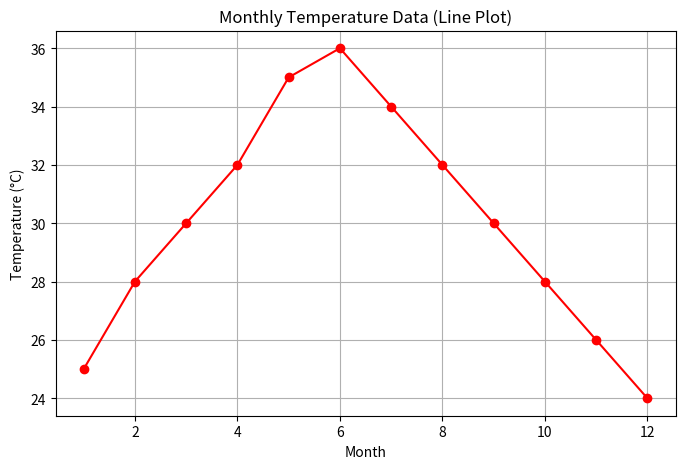
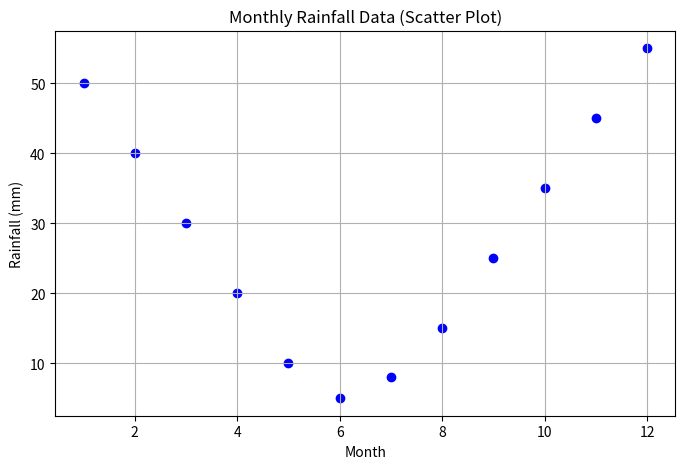

Write the Python code that produced these figures, in order.
import matplotlib.pyplot as plt
import numpy as np

# Example data (replace with your actual data)
months = np.arange(1, 13)
temperature_data = [25, 28, 30, 32, 35, 36, 34, 32, 30, 28, 26, 24]
rainfall_data = [50, 40, 30, 20, 10, 5, 8, 15, 25, 35, 45, 55]

# 1. Line plot of the monthly temperature data
plt.figure(figsize=(8, 5))
plt.plot(months, temperature_data, marker='o', linestyle='-', color='red')
plt.title('Monthly Temperature Data (Line Plot)')
plt.xlabel('Month')
plt.ylabel('Temperature (°C)')
plt.grid(True)
plt.show()

# 2. Scatter plot of the monthly rainfall data
plt.figure(figsize=(8, 5))
plt.scatter(months, rainfall_data, color='blue')
plt.title('Monthly Rainfall Data (Scatter Plot)')
plt.xlabel('Month')
plt.ylabel('Rainfall (mm)')
plt.grid(True)
plt.show()
